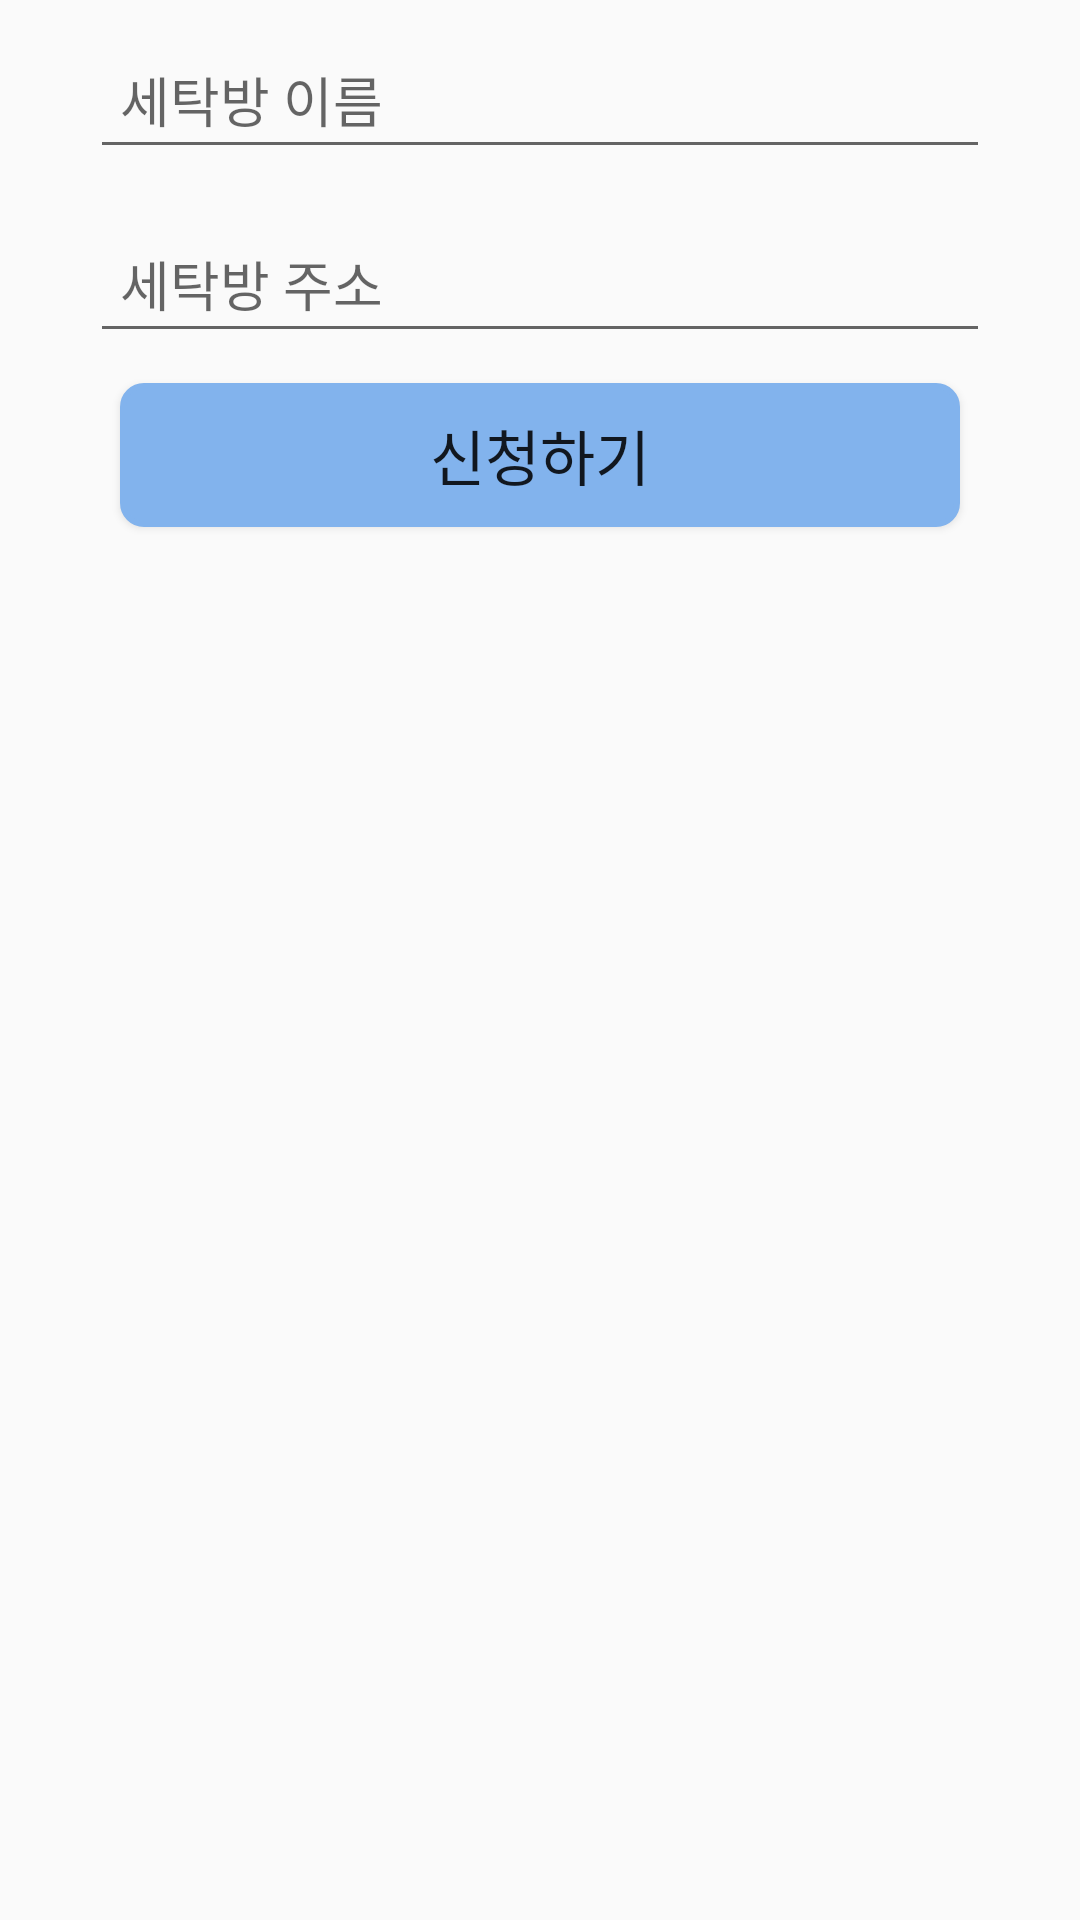

Layout XML and referenced resources for this Android screen:
<!-- AndroidManifest.xml: application theme AppTheme -->
<!-- res/layout/activity_creategroup.xml -->
<?xml version="1.0" encoding="utf-8"?>
<LinearLayout xmlns:android="http://schemas.android.com/apk/res/android"
    android:orientation="vertical" android:layout_width="match_parent"
    android:layout_height="match_parent">

    <LinearLayout
        android:orientation="vertical"
        android:layout_width="match_parent"
        android:layout_height="match_parent">

        <EditText
            android:layout_width="match_parent"
            android:layout_height="wrap_content"
            android:id="@+id/input_createRoomName"
            android:layout_gravity="center_horizontal"
            android:layout_marginTop="10dp"
            android:layout_marginLeft="30dp"
            android:layout_marginRight="30dp"
            android:layout_marginBottom="5dp"
            android:padding="10dp"
            android:hint="세탁방 이름" />

        <EditText
            android:layout_width="match_parent"
            android:layout_height="wrap_content"
            android:inputType="textPostalAddress"
            android:ems="10"
            android:id="@+id/input_createRoomAddress"
            android:layout_gravity="center_horizontal"
            android:hint="세탁방 주소"
            android:layout_marginTop="10dp"
            android:layout_marginLeft="30dp"
            android:layout_marginRight="30dp"
            android:layout_marginBottom="5dp"
            android:padding="10dp" />

        <Button
            android:layout_width="match_parent"
            android:layout_height="wrap_content"
            android:text="신청하기"
            android:id="@+id/submit_createRoom"
            android:layout_gravity="center_horizontal"
            android:layout_marginLeft="40dp"
            android:layout_marginRight="40dp"
            android:background="@drawable/shape"
            android:layout_marginTop="5dp"
            android:textSize="20sp" />
    </LinearLayout>

</LinearLayout>
<!-- resources referenced by this layout -->
<resources>
  <!-- drawable shape (drawable) -->
  <?xml version="1.0" encoding="utf-8"?>
  <shape xmlns:android="http://schemas.android.com/apk/res/android" >
      <stroke android:width="2dp"
          android:color="#82B3ED"/>
      <solid android:color="#82B3ED" />
      <corners
          android:bottomLeftRadius="7dp"
          android:bottomRightRadius="7dp"
          android:topLeftRadius="7dp"
          android:topRightRadius="7dp" />
  </shape>
  <style name="AppTheme" parent="Theme.AppCompat.Light.DarkActionBar">
          <item name="actionBarStyle">@style/Widget.AppTheme.ActionBar</item>
          <item name="actionBarTheme">@style/ThemeOverlay.AppTheme.ActionBar</item>
          <item name="actionBarPopupTheme">@style/ThemeOverlay.AppTheme.PopupMenu</item>
      </style>
  <style name="Widget.AppTheme.ActionBar" parent="Widget.AppCompat.ActionBar.Solid">
          
          <item name="background">@color/colorPrimary</item>
          <item name="logo">@drawable/logo4</item>
          <item name="displayOptions">useLogo|showHome</item>
          
          <item name="elevation">4dp</item>
      </style>
  <style name="ThemeOverlay.AppTheme.ActionBar" parent="ThemeOverlay.AppCompat.Dark.ActionBar">
          
          <item name="android:textColorPrimary">@color/black</item>
          <item name="background">@color/colorPrimary</item>
      </style>
  <style name="ThemeOverlay.AppTheme.PopupMenu" parent="ThemeOverlay.AppCompat.Dark">
          
          <item name="android:colorBackground">@color/colorPrimary</item>
          
          <item name="android:textColorPrimary">@color/black</item>
      </style>
  <color name="colorPrimary">#ffffff</color>
  <!-- drawable logo4: png bitmap (drawable, 3138 bytes) -->
  <color name="black">#000000</color>
</resources>
